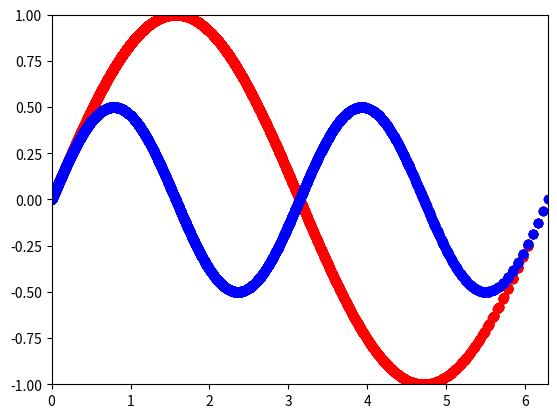

Recreate this plot in Python.
import matplotlib.pyplot as plt
import numpy as np
from matplotlib.animation import FuncAnimation
fig, ax = plt.subplots()
anim_object, = plt.plot([],[],'ro' )
anim_object1, = plt.plot([],[],'bo')
xdata, ydata = [],[]
ax.set_xlim(0, 2*np.pi)
ax.set_ylim(-1, 1)

y2 = []
x1 = []
def sinus(frame, A=0.5,f=2,a=1,F=1):
   
    t= np.linspace(0,frame,100)
    xdata.append(t)
    ydata.append(A*np.sin(f*t))
    anim_object1.set_data(xdata,ydata)

    x1.append(t)
    y2.append(a*np.sin(F*t))
    anim_object.set_data(x1,y2)
    return anim_object1,anim_object,

ani =FuncAnimation(fig,sinus,frames = np.linspace(0,2*np.pi,100),interval = 100)
ani.save('sinusruns.gif')
